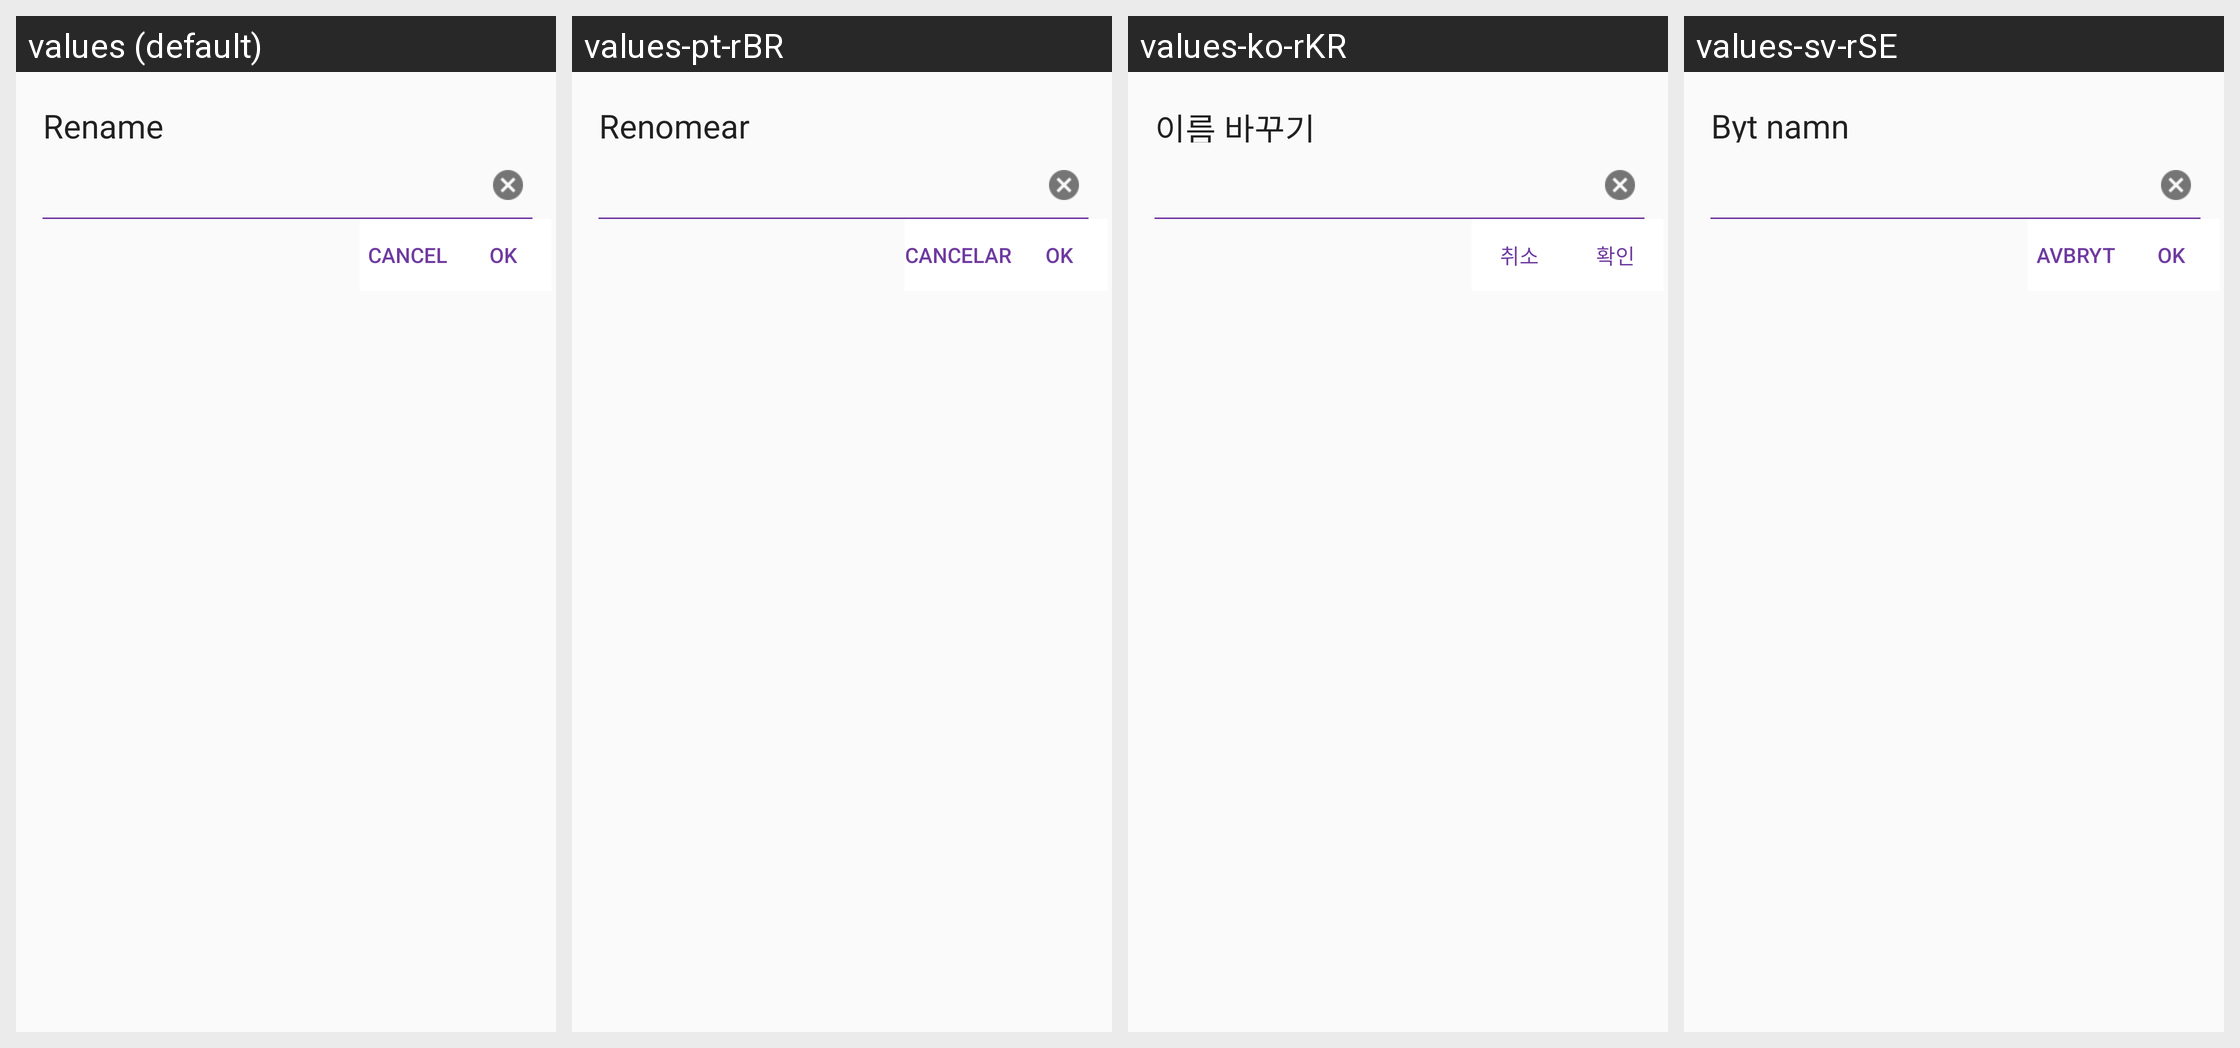

Locale-by-locale string values for the Android screen shown in this grid:
Android screen res/layout/view_rename_dialog.xml rendered under 4 locales, left to right: values (default), values-pt-rBR, values-ko-rKR, values-sv-rSE. Device: Nexus 5 (rendered at 1080×1920; each locale shown at half size, 540×960, under a caption strip naming it); theme AppTheme.
Other locales in the repository, not shown: values-af, values-bn, values-ca, values-cs, values-da, values-da-rDK, values-de, values-en-rGB, values-en-rIN, values-es, values-fi, values-fr, values-fr-rCA, values-gu, values-hi, values-hr, values-hu, values-in, values-it, values-iw, values-ja, values-kn, values-ko, values-lt, values-lv, values-ml, values-mr, values-ms, values-nb, values-nb-rNO, values-nl, values-pa, values-pl, values-pt, values-ro, values-ru, values-sk, values-sr, values-sv, values-sw, values-te, values-tr, values-uk, values-zh-rCN, values-zh-rHK, values-zh-rTW.
Strings drawn on this screen, with the default value and each locale's value (text and hints the layout hard-codes, and strings that could not be matched under every locale, appear in the picture but are not listed):

rename_dialog_title
  values: Rename
  values-pt-rBR: Renomear
  values-ko-rKR: 이름 바꾸기
  values-sv-rSE: Byt namn

rename_dialog_ok_button
  values: OK
  values-pt-rBR: OK
  values-ko-rKR: 확인
  values-sv-rSE: OK

rename_dialog_cancel_button
  values: Cancel
  values-pt-rBR: Cancelar
  values-ko-rKR: 취소
  values-sv-rSE: Avbryt
